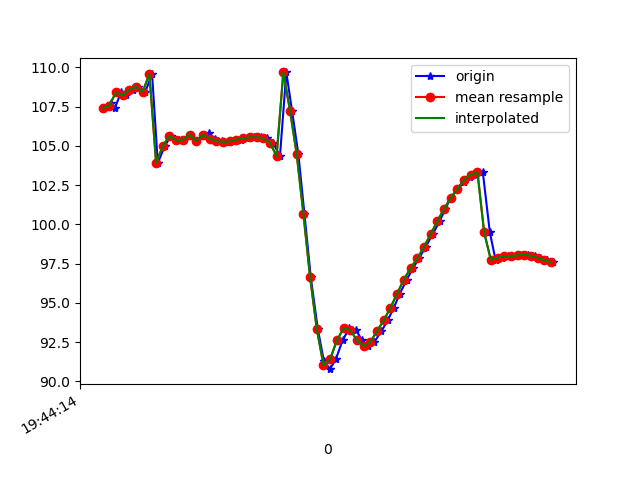

Values plotted in this chart, from the file beside it:
1617738254822, 433891430127214, 107.43907, 26.241978, -13.930116
1617738254825, 433891449357984, 107.4, 26.63, -13.55
1617738254845, 433891468588754, 107.7, 26.58, -13.84
1617738254857, 433891487819524, 107.4, 26.67, -13.5
1617738254875, 433891507050294, 108.4, 27.19, -14.16
1617738254891, 433891526281064, 108.2, 27.07, -13.78
1617738254911, 433891545511834, 108.6, 27.85, -13.63
1617738254927, 433891564742604, 108.8, 27.71, -13.73
1617738254948, 433891583973374, 108.5, 27.79, -13.17
1617738254968, 433891603204144, 109.6, 28.47, -13.91
1617738254985, 433891622434914, 103.9, 27.08, -13.43
1617738255006, 433891641665684, 105, 28.49, -13.11
1617738255024, 433891661022783, 105.6, 28.54, -13.85
1617738255048, 433891680253553, 105.4, 28.28, -13.59
1617738255064, 433891699484323, 105.4, 28.78, -13.2
1617738255081, 433891718715093, 105.7, 28.74, -13.85
1617738255100, 433891737945863, 105.3, 28.57, -13.36
1617738255121, 433891757176633, 105.6, 29.46, -13.06
1617738255137, 433891776407403, 105.8, 29.52, -13.73
1617738255157, 433891795638173, 105.5, 29.58, -13.4
1617738255176, 433891814868943, 105.3, 29.78, -13.01
1617738255198, 433891834099713, 105.3, 30.09, -12.45
1617738255216, 433891853330483, 105.3, 30.46, -11.53
1617738255234, 433891872561253, 105.4, 30.87, -10.22
1617738255252, 433891891792023, 105.5, 31.31, -8.541
1617738255273, 433891911022793, 105.5, 31.75, -6.446
1617738255292, 433891930253563, 105.6, 32.25, -3.897
1617738255310, 433891949484333, 105.5, 32.94, -0.8275
1617738255329, 433891968715103, 105.2, 34.14, 2.759
1617738255350, 433891987945873, 104.4, 35.9, 7.049
1617738255369, 433892007176643, 109.7, 35.93, 9.477
1617738255386, 433892026407413, 107.2, 40.39, 18.18
1617738255405, 433892045638183, 104.5, 42.98, 25.17
1617738255423, 433892064868953, 100.7, 45.03, 33
1617738255442, 433892084099723, 96.64, 45.94, 40.33
1617738255463, 433892103330493, 93.33, 45.99, 46.22
1617738255481, 433892122561263, 91.31, 45.6, 50.46
1617738255499, 433892141792033, 90.77, 44.79, 52.81
1617738255517, 433892161022803, 91.41, 43.61, 53.57
1617738255537, 433892180253573, 92.61, 42.38, 53.14
1617738255557, 433892199484343, 93.38, 41.34, 52.07
1617738255576, 433892218715113, 93.27, 40.63, 50.68
1617738255596, 433892237945883, 92.61, 40.2, 48.97
1617738255613, 433892257176653, 92.25, 39.77, 46.6
1617738255632, 433892276407423, 92.51, 39.18, 43.59
1617738255653, 433892295638193, 93.19, 38.5, 40.11
1617738255672, 433892314868963, 93.89, 37.73, 36.41
1617738255690, 433892334099733, 94.68, 36.86, 32.48
1617738255708, 433892353330503, 95.59, 35.84, 28.26
1617738255729, 433892372561273, 96.48, 34.93, 23.85
1617738255747, 433892391792043, 97.19, 34.36, 19.4
1617738255765, 433892411022813, 97.82, 33.97, 15.11
1617738255785, 433892430253583, 98.56, 33.58, 11.1
1617738255806, 433892449484353, 99.36, 32.97, 7.409
1617738255827, 433892468715123, 100.2, 32.28, 4.05
1617738255844, 433892487945893, 101, 31.57, 1.15
1617738255860, 433892507176663, 101.7, 30.82, -1.229
1617738255880, 433892526407433, 102.2, 30.01, -3.052
1617738255901, 433892545638203, 102.7, 29.39, -4.388
1617738255918, 433892564868973, 103, 29.09, -5.334
1617738255937, 433892584099743, 103.2, 29.09, -5.91
... 12 more rows
